Image classification data set "dataset" (molodoy1gerzog/ai_architecture_system on GitHub). Class labels (5): Gremyachaya tower, Mirozhsky monastery, Pokrovskaya tower, Troitsky cathedral, Varlaamovskaya tower.

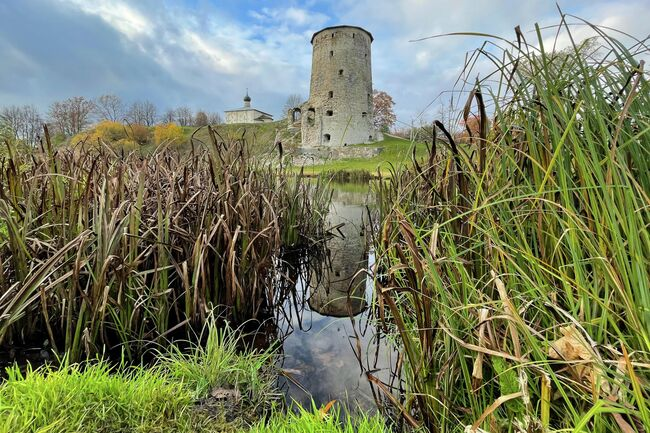
Label: Gremyachaya tower

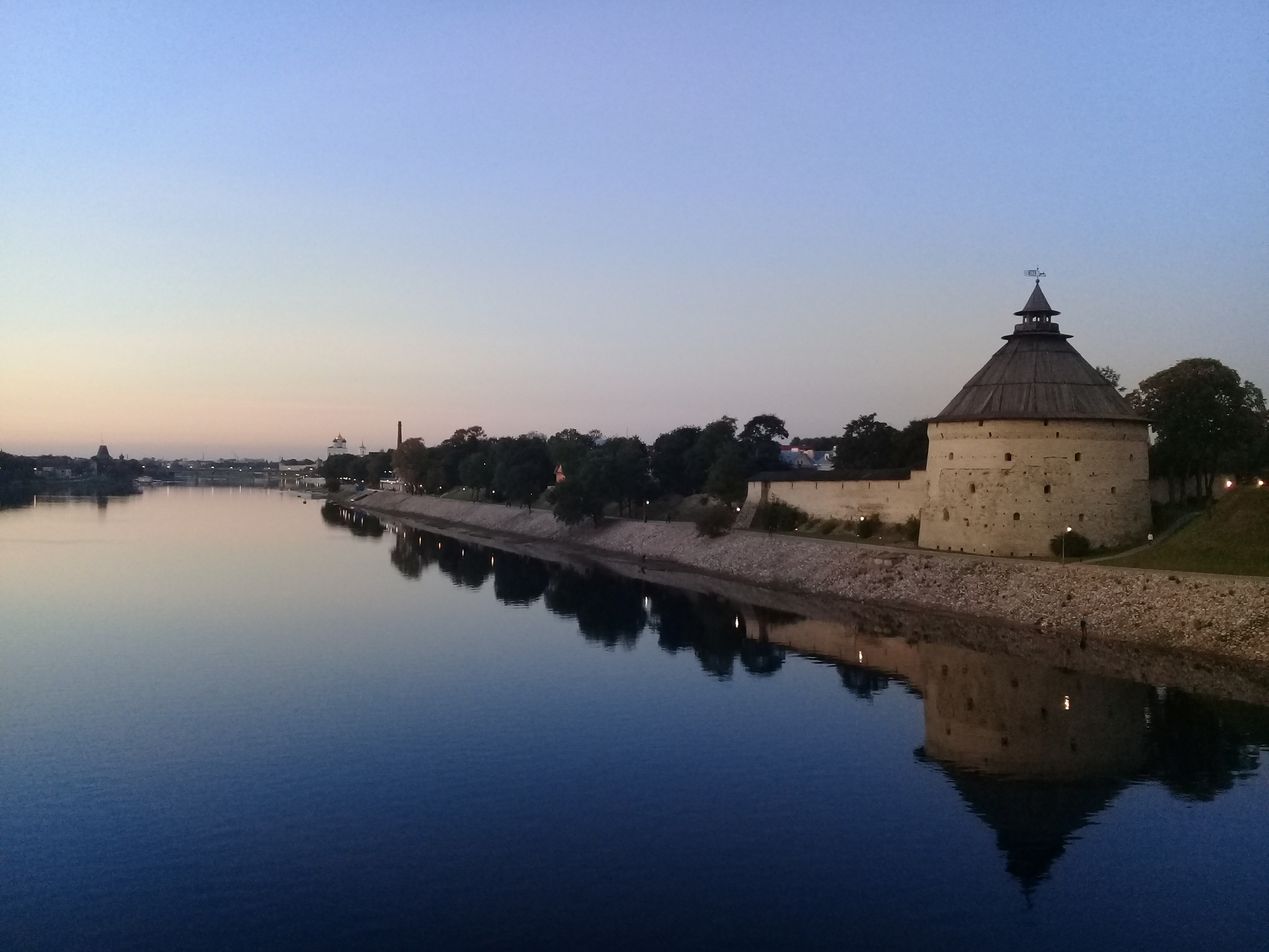
Label: Pokrovskaya tower

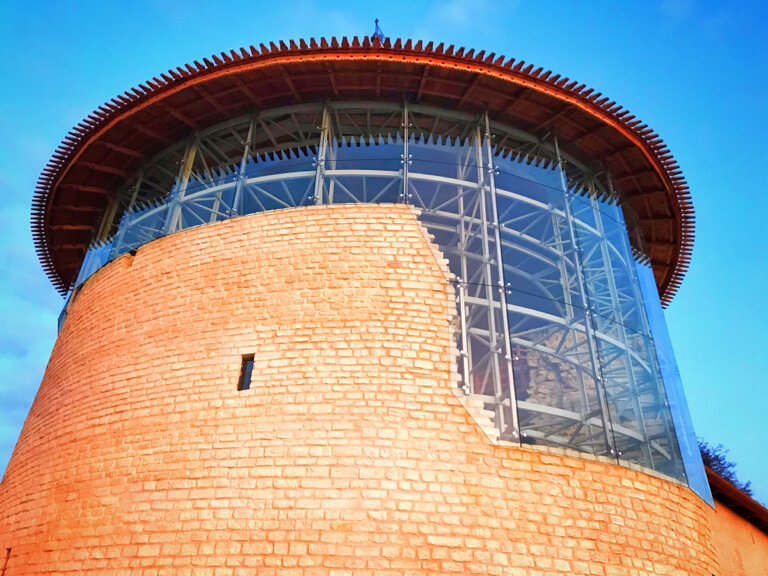
Label: Varlaamovskaya tower

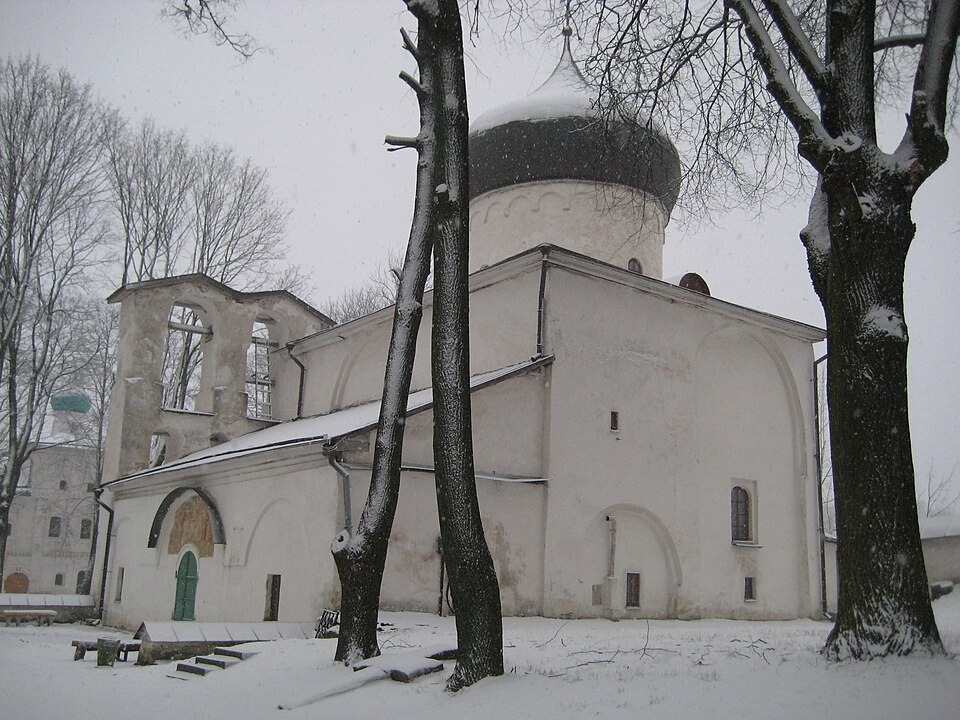
Label: Mirozhsky monastery

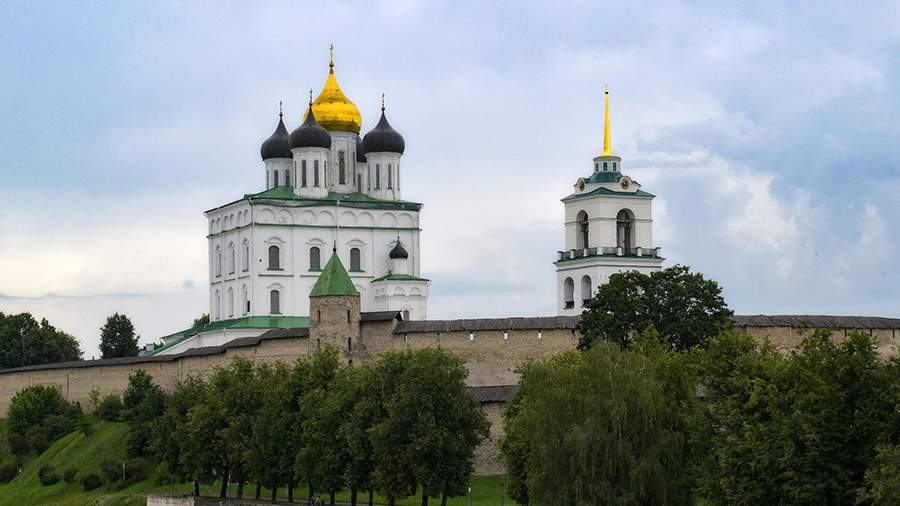
Label: Troitsky cathedral

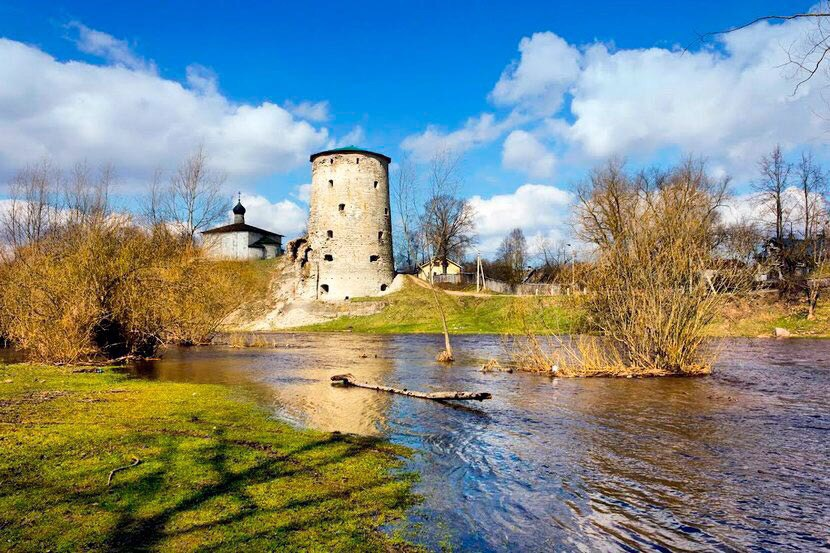
Label: Gremyachaya tower
